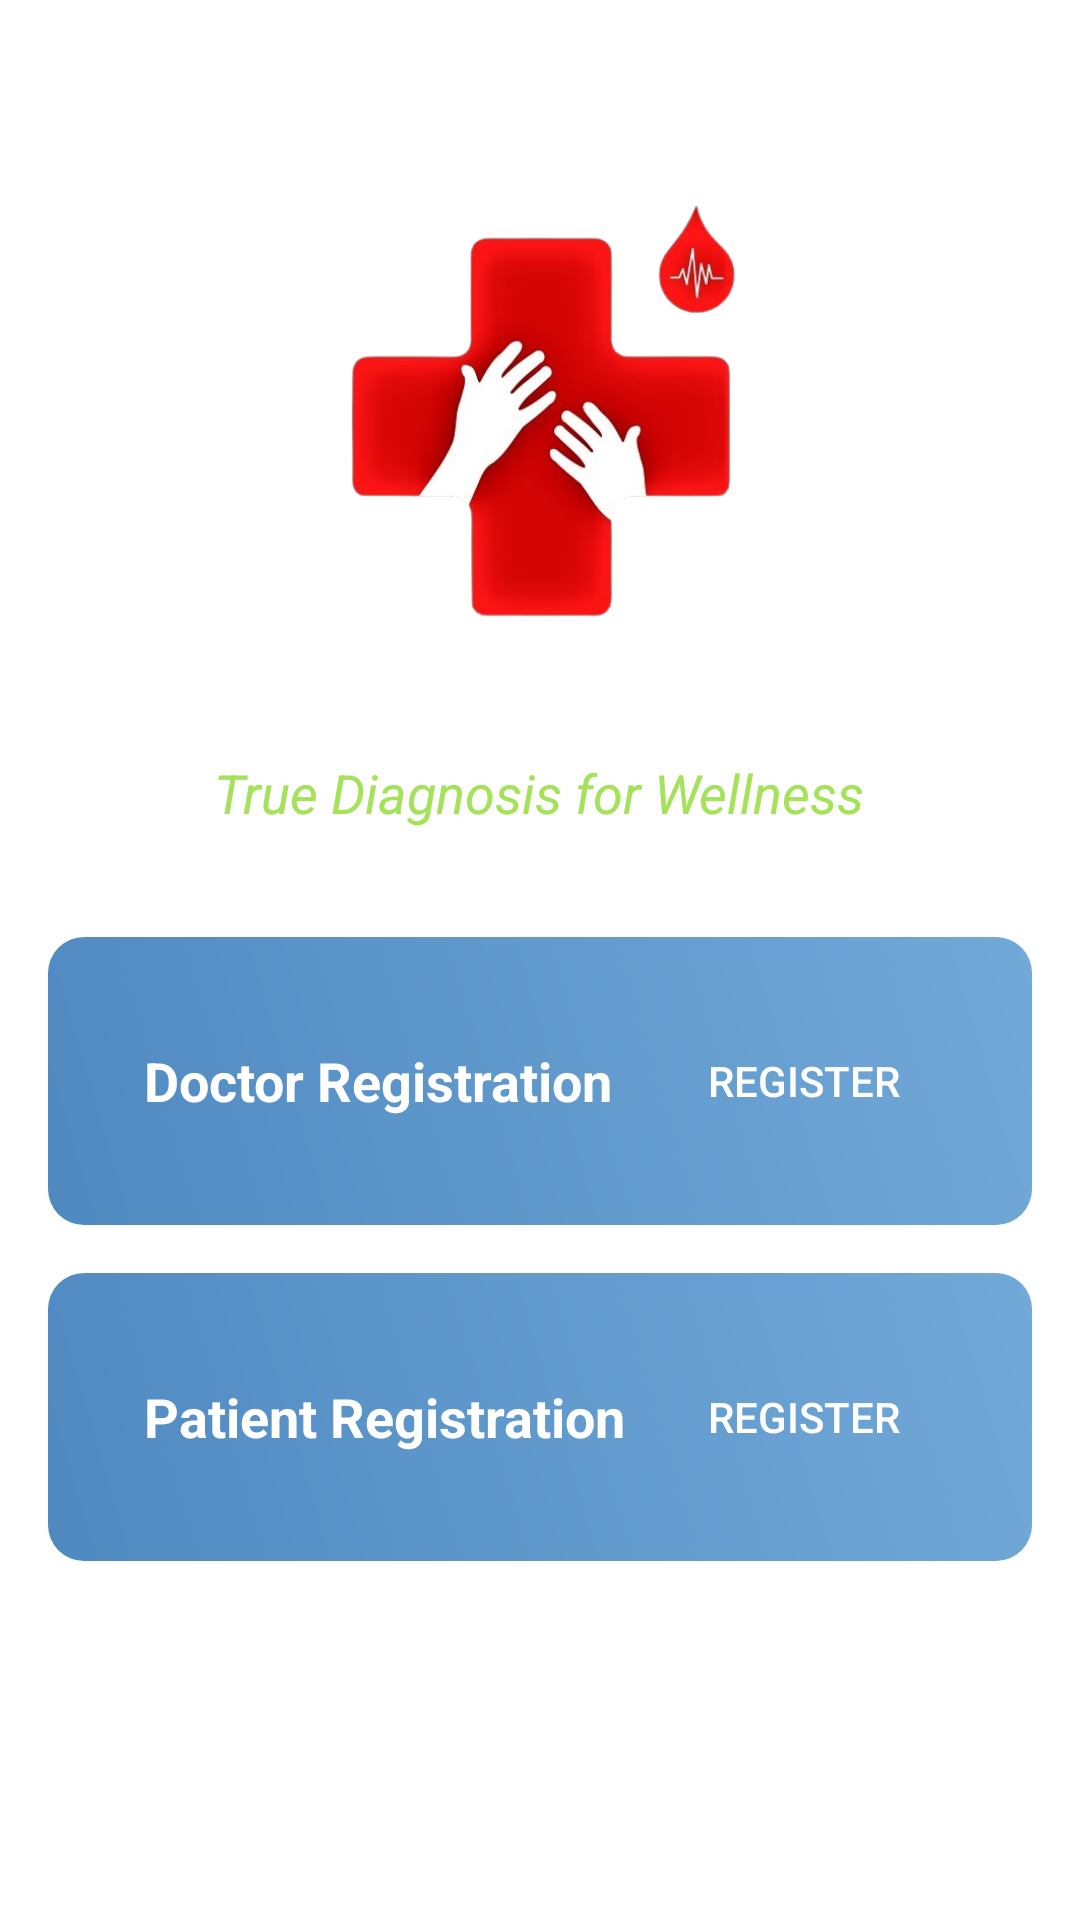

Layout XML and referenced resources for this Android screen:
<!-- AndroidManifest.xml: application theme AppTheme -->
<!-- res/layout/activity_registeroptions.xml -->
<?xml version="1.0" encoding="utf-8"?>
<ScrollView
    xmlns:android="http://schemas.android.com/apk/res/android"
    android:layout_width="match_parent"
    android:layout_height="match_parent"
    android:fillViewport="true"
    android:id="@+id/main"
    android:background="@drawable/background">

    <LinearLayout
        android:layout_width="match_parent"
        android:layout_height="wrap_content"
        android:orientation="vertical"
        android:gravity="center"
        android:padding="16dp">

        <ImageView
            android:id="@+id/imageView"
            android:layout_width="150dp"
            android:layout_height="150dp"
            android:src="@drawable/aarogyanidaanlogo"
            android:contentDescription="App Logo"/>

        <TextView
            android:id="@+id/textView4"
            android:layout_width="wrap_content"
            android:layout_height="wrap_content"
            android:text="Welcome To Aarogya Nidaan"
            android:textAlignment="center"
            android:textSize="24sp"
            android:textColor="@color/white"
            android:textStyle="bold"
            android:paddingTop="8dp"/>

        <TextView
            android:id="@+id/textView3"
            android:layout_width="wrap_content"
            android:layout_height="wrap_content"
            android:text="True Diagnosis for Wellness"
            android:textColor="#A4E259"
            android:textSize="18sp"
            android:textStyle="italic"
            android:paddingBottom="12dp"/>

        
        <View
            android:layout_width="200dp"
            android:layout_height="4dp"
            android:background="@color/white"
            android:layout_marginBottom="20dp"/>

        
        <RelativeLayout
            android:id="@+id/doctoroption"
            android:layout_width="match_parent"
            android:layout_height="wrap_content"
            android:layout_marginBottom="16dp"
            android:background="@drawable/heading2">

            <LinearLayout
                android:layout_width="match_parent"
                android:layout_height="wrap_content"
                android:orientation="horizontal"
                android:padding="16dp"
                android:gravity="center_vertical">

                <TextView
                    android:layout_width="0dp"
                    android:layout_height="wrap_content"
                    android:layout_weight="1"
                    android:text="Doctor Registration"
                    android:textSize="18sp"
                    android:textColor="@color/white"
                    android:textStyle="bold"/>

                <Button
                    android:id="@+id/doctoroptionregister"
                    android:layout_width="wrap_content"
                    android:layout_height="wrap_content"
                    android:background="@drawable/whitebutton"
                    android:textColor="@color/white"
                    android:text="Register"/>

            </LinearLayout>
        </RelativeLayout>

        
        <RelativeLayout
            android:id="@+id/patientoption"
            android:layout_width="match_parent"
            android:layout_height="wrap_content"
            android:layout_marginBottom="16dp"
            android:background="@drawable/heading2">

            <LinearLayout
                android:layout_width="match_parent"
                android:layout_height="wrap_content"
                android:orientation="horizontal"
                android:padding="16dp"
                android:gravity="center_vertical">

                <TextView
                    android:layout_width="0dp"
                    android:layout_height="wrap_content"
                    android:layout_weight="1"
                    android:text="Patient Registration"
                    android:textSize="18sp"
                    android:textColor="@color/white"
                    android:textStyle="bold"/>

                <Button
                    android:id="@+id/patientoptionregister"
                    android:layout_width="wrap_content"
                    android:layout_height="wrap_content"
                    android:background="@drawable/whitebutton"
                    android:textColor="@color/white"
                    android:text="Register"/>
            </LinearLayout>
        </RelativeLayout>

        <RelativeLayout
            android:id="@+id/admin"
            android:visibility="gone"
            android:layout_width="match_parent"
            android:layout_height="wrap_content"
            android:background="@drawable/heading2">

            <LinearLayout
                android:layout_width="match_parent"
                android:layout_height="wrap_content"
                android:orientation="horizontal"
                android:padding="16dp"
                android:gravity="center_vertical">

                <TextView
                    android:layout_width="0dp"
                    android:layout_height="wrap_content"
                    android:layout_weight="1"
                    android:text="Admin Registration"
                    android:textSize="18sp"
                    android:textColor="@color/white"
                    android:textStyle="bold"/>

                <Button
                    android:id="@+id/adminoption"
                    android:layout_width="wrap_content"
                    android:layout_height="wrap_content"
                    android:background="@drawable/whitebutton"
                    android:textColor="@color/white"
                    android:text="Register"/>
            </LinearLayout>
        </RelativeLayout>

        
        <TextView
            android:layout_width="wrap_content"
            android:layout_height="wrap_content"
            android:text="Your Health, Our Priority"
            android:textColor="@color/white"
            android:textSize="16sp"
            android:textStyle="bold"
            android:layout_marginTop="20dp"/>

    </LinearLayout>
</ScrollView>
<!-- resources referenced by this layout -->
<resources>
  <color name="white">#FFFFFFFF</color>
  <!-- drawable aarogyanidaanlogo: png bitmap (drawable, 108441 bytes) -->
  <!-- drawable heading2 (drawable) -->
  <shape xmlns:tools="http://schemas.android.com/tools"
      xmlns:android="http://schemas.android.com/apk/res/android"
      tools:ignore="ExtraText">
      <gradient
          android:startColor="#4f89c1"
          android:endColor="#72a9d8"
          android:angle="45"/>
      <corners android:radius="12dp"/> 
      <padding android:left="16dp" android:right="16dp" android:top="8dp" android:bottom="8dp"/>
  </shape>
  <style name="AppTheme" parent="Theme.MaterialComponents.Light.NoActionBar">
          
          <item name="colorPrimary">@color/main_dark</item>
          <item name="colorPrimaryDark">@color/main_dark</item>
          <item name="colorAccent">@color/main_dark</item>
      </style>
  <color name="main_dark">#162B44</color>
</resources>
